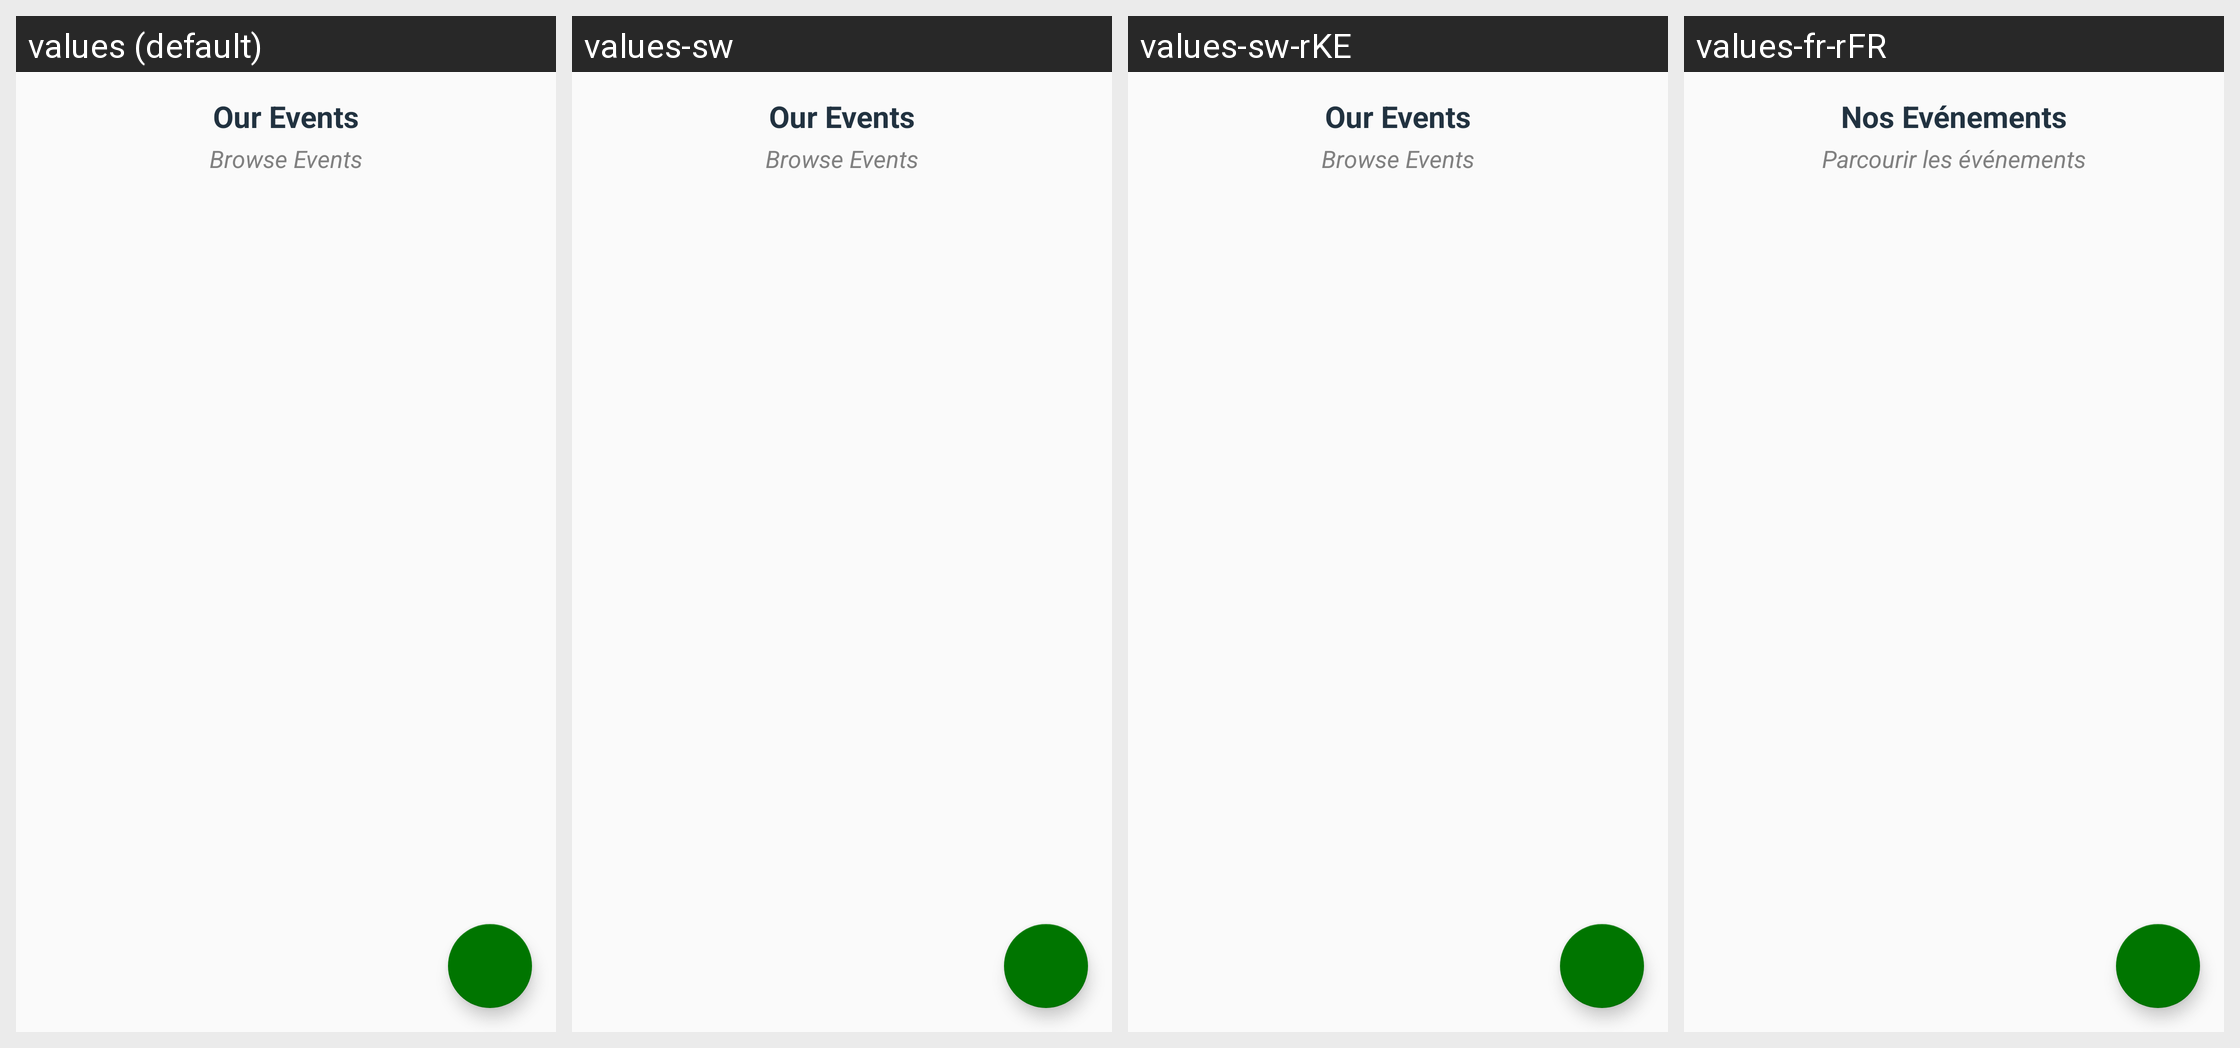

For this localized Android screen grid, give each drawn string resource with its value in every locale shown.
Android screen res/layout/fragment_event.xml rendered under 4 locales, left to right: values (default), values-sw, values-sw-rKE, values-fr-rFR. Device: Nexus 5 (rendered at 1080×1920; each locale shown at half size, 540×960, under a caption strip naming it); theme AppTheme.
Strings drawn on this screen, with the default value and each locale's value (text and hints the layout hard-codes, and strings that could not be matched under every locale, appear in the picture but are not listed):

our_events
  values: Our Events
  values-sw: Our Events
  values-sw-rKE: Our Events
  values-fr-rFR: Nos Evénements

browse_events
  values: Browse Events
  values-sw: Browse Events
  values-sw-rKE: Browse Events
  values-fr-rFR: Parcourir les événements
